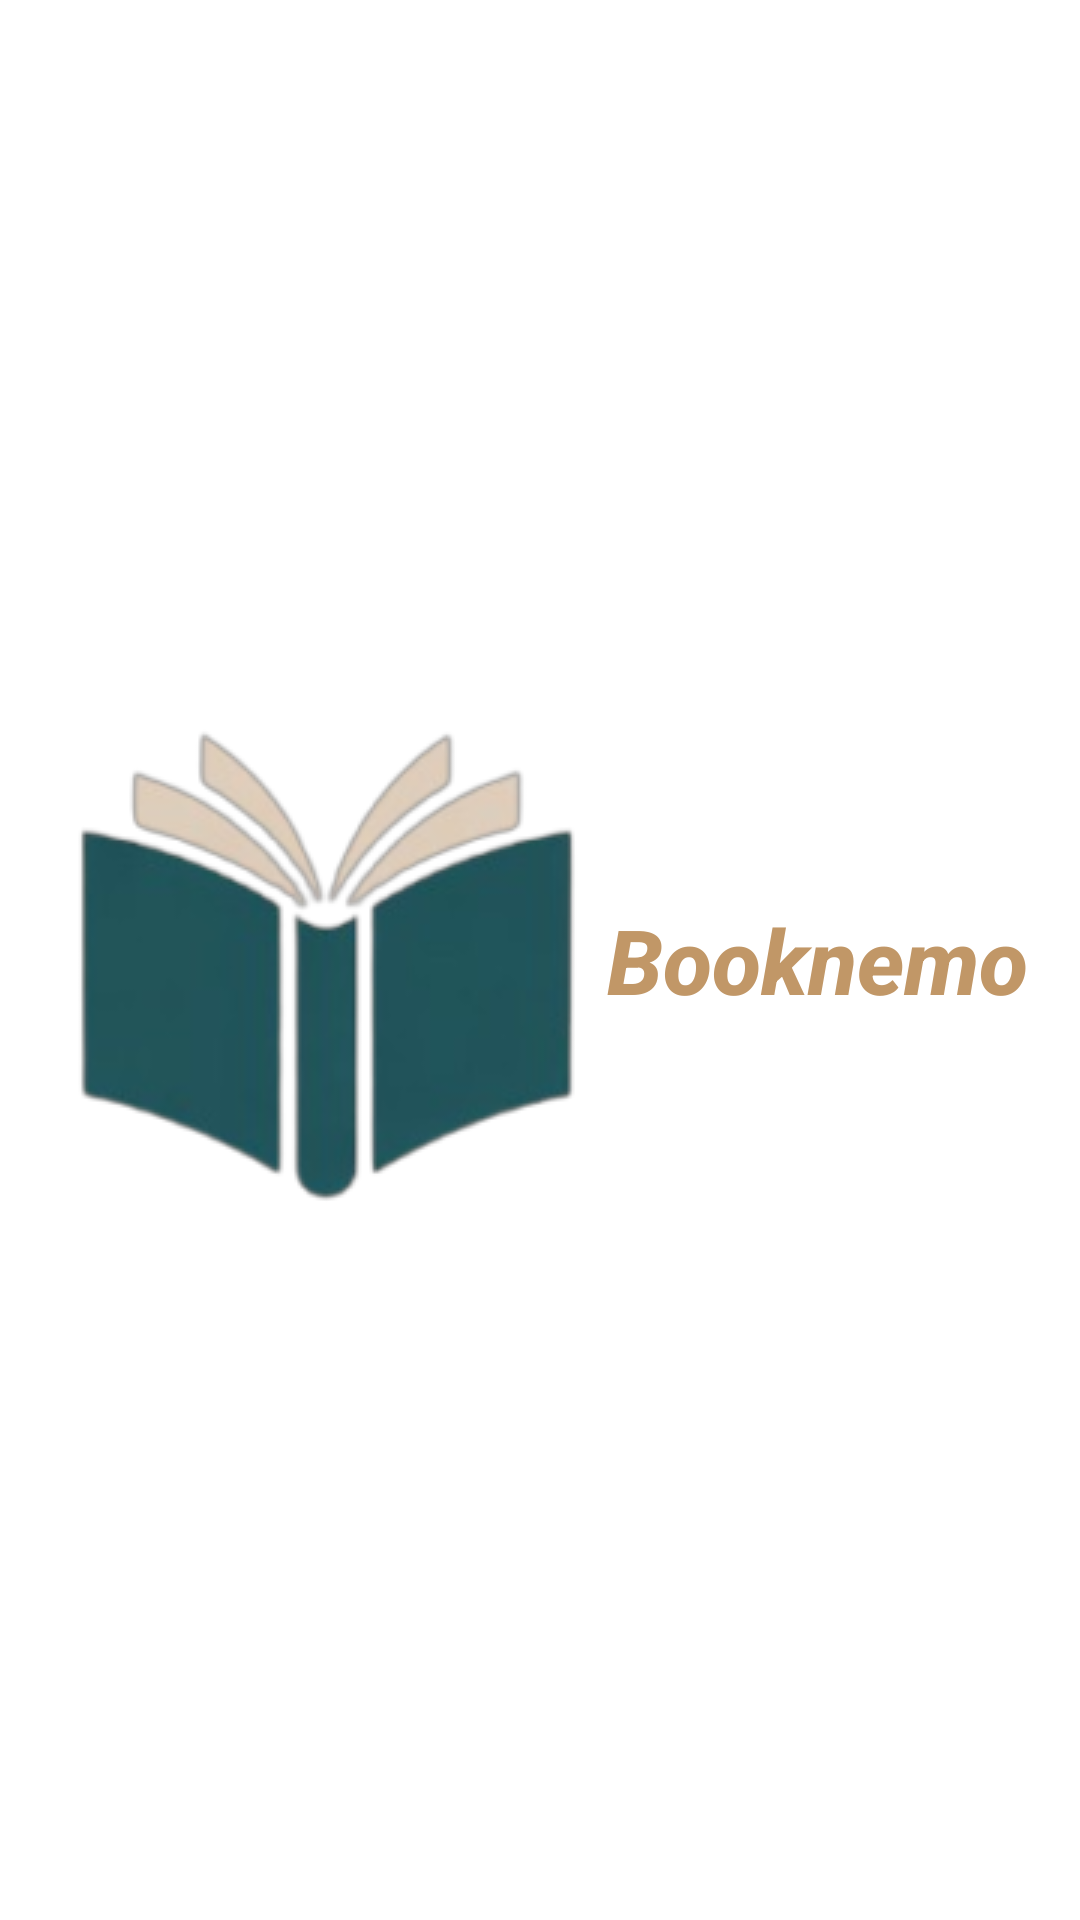

Produce the Android XML layout that renders to this screen, including the resource entries it uses.
<!-- AndroidManifest.xml: application theme Theme.Bookstore -->
<!-- res/layout/activity_splash.xml -->
<?xml version="1.0" encoding="utf-8"?>
<FrameLayout xmlns:android="http://schemas.android.com/apk/res/android"
    android:id="@+id/main"
    android:layout_width="match_parent"
    android:layout_height="match_parent"
    android:background="@color/white"
    android:orientation="vertical">

    
    <LinearLayout
        android:layout_width="wrap_content"
        android:layout_height="wrap_content"
        android:layout_gravity="center"
        android:orientation="horizontal"
        android:gravity="center_vertical">

        
        <ImageView
            android:id="@+id/splash_logo"
            android:layout_width="wrap_content"
            android:layout_height="wrap_content"
            android:src="@drawable/ic_logo"
            android:contentDescription="Booknemo Logo"
            android:scaleType="fitCenter" />

        
        <TextView
            android:id="@+id/app_name"
            android:layout_width="wrap_content"
            android:layout_height="wrap_content"
            android:text="Booknemo"
            android:textSize="30sp"
            android:textStyle="italic|bold"
            android:textColor="@color/medium_light_brown"
            android:layout_marginStart="1dp"
            android:fontFamily="sans-serif-medium" />

    </LinearLayout>

</FrameLayout>
<!-- resources referenced by this layout -->
<resources>
  <color name="medium_light_brown">#c19767</color>
  <color name="white">#FFFFFFFF</color>
  <!-- drawable ic_logo: png bitmap (drawable, 30499 bytes) -->
</resources>
